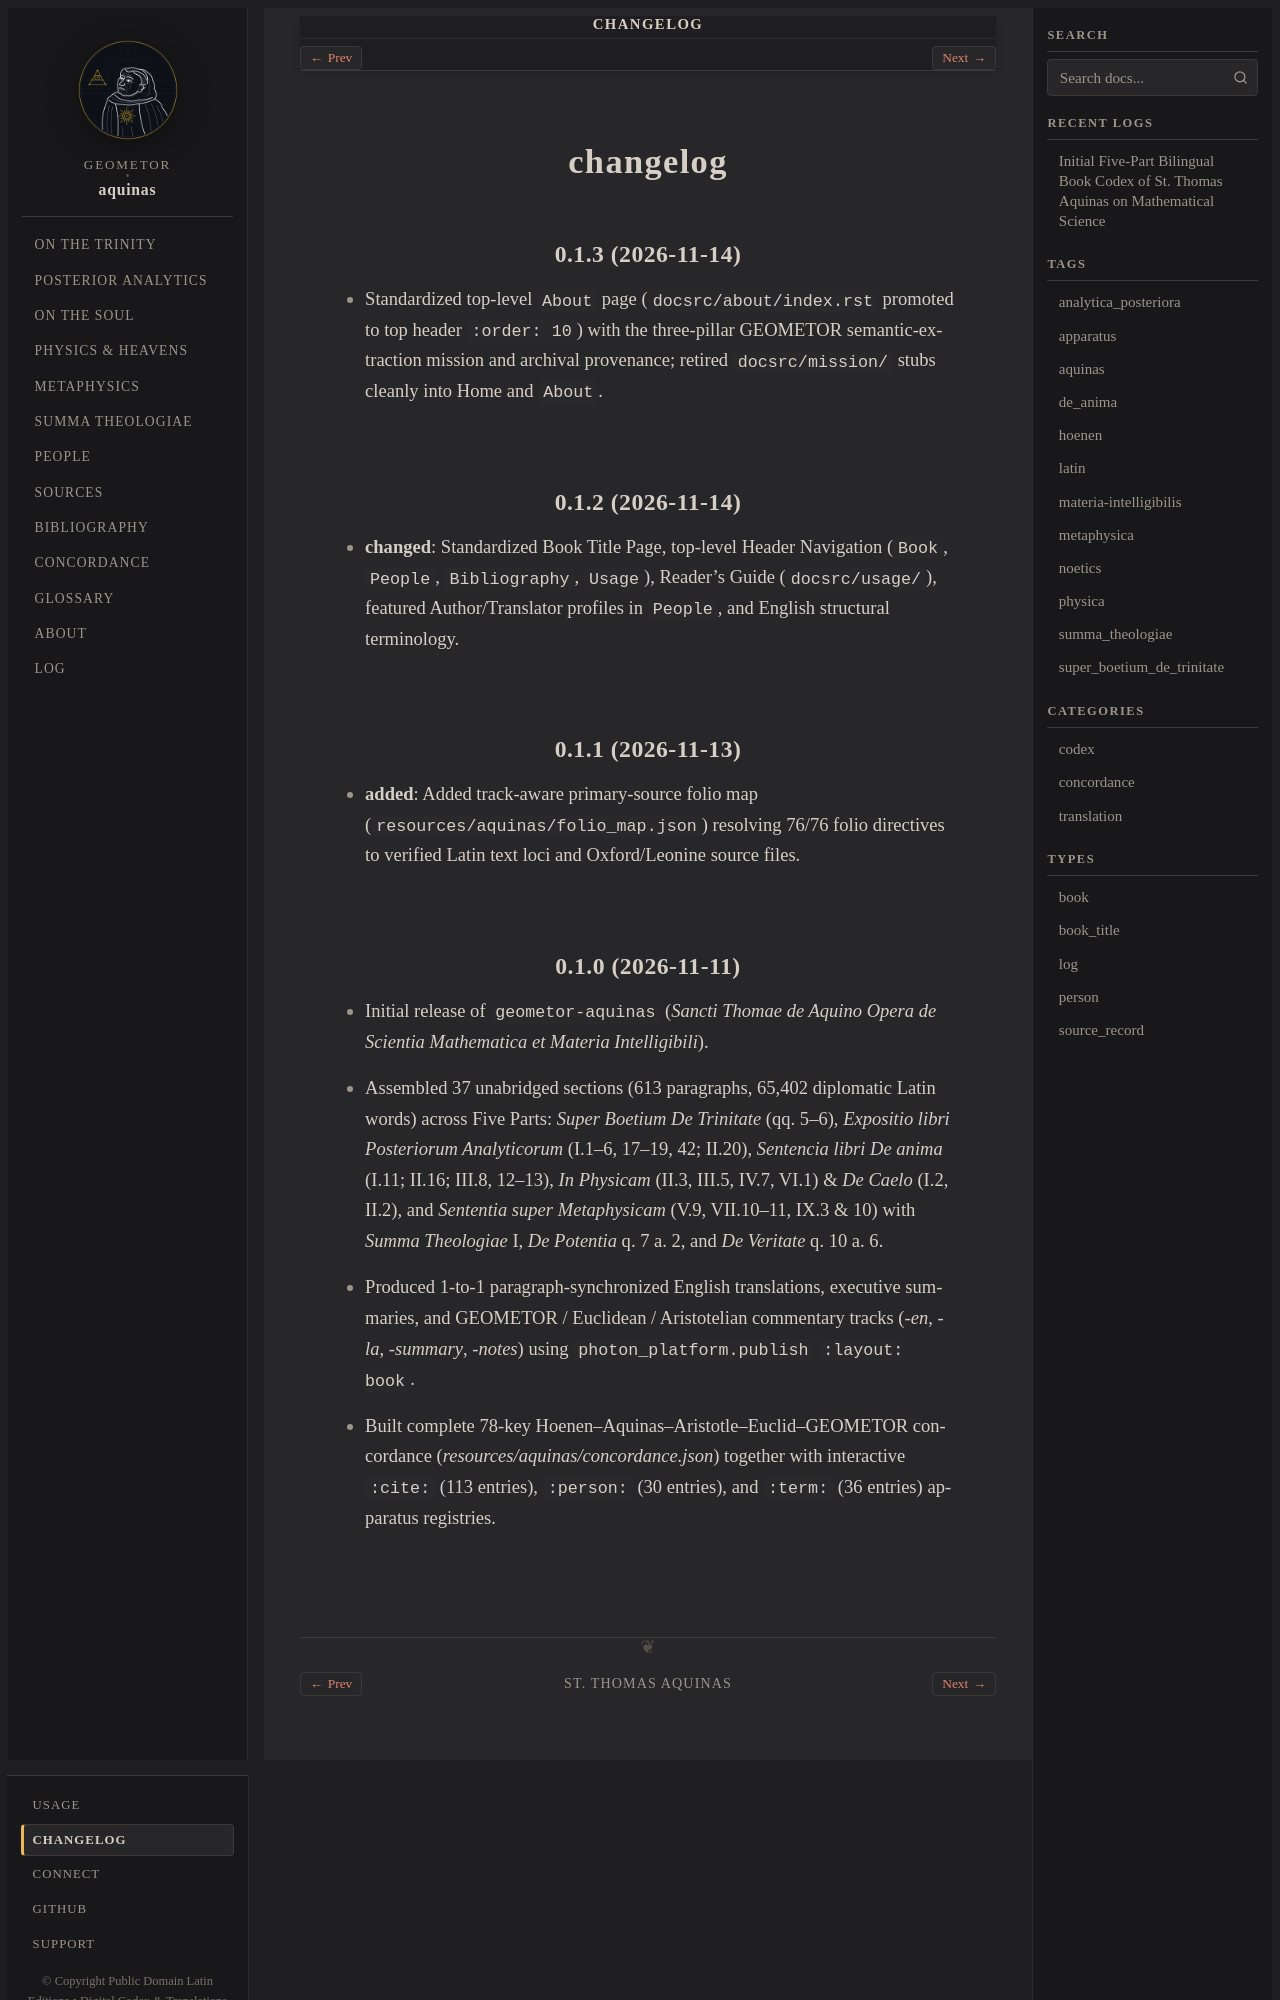

repository: geometor/aquinas · page: changelog.html · generator: sphinx

=========
changelog
=========

0.1.3 (2026-11-14)
------------------

- Standardized top-level ``About`` page (``docsrc/about/index.rst`` promoted to top header ``:order: 10``) with the three-pillar GEOMETOR semantic-extraction mission and archival provenance; retired ``docsrc/mission/`` stubs cleanly into Home and ``About``.

0.1.2 (2026-11-14)
------------------

- **changed**: Standardized Book Title Page, top-level Header Navigation (``Book``, ``People``, ``Bibliography``, ``Usage``), Reader's Guide (``docsrc/usage/``), featured Author/Translator profiles in ``People``, and English structural terminology.

0.1.1 (2026-11-13)
------------------

- **added**: Added track-aware primary-source folio map (``resources/aquinas/folio_map.json``) resolving 76/76 folio directives to verified Latin text loci and Oxford/Leonine source files.
